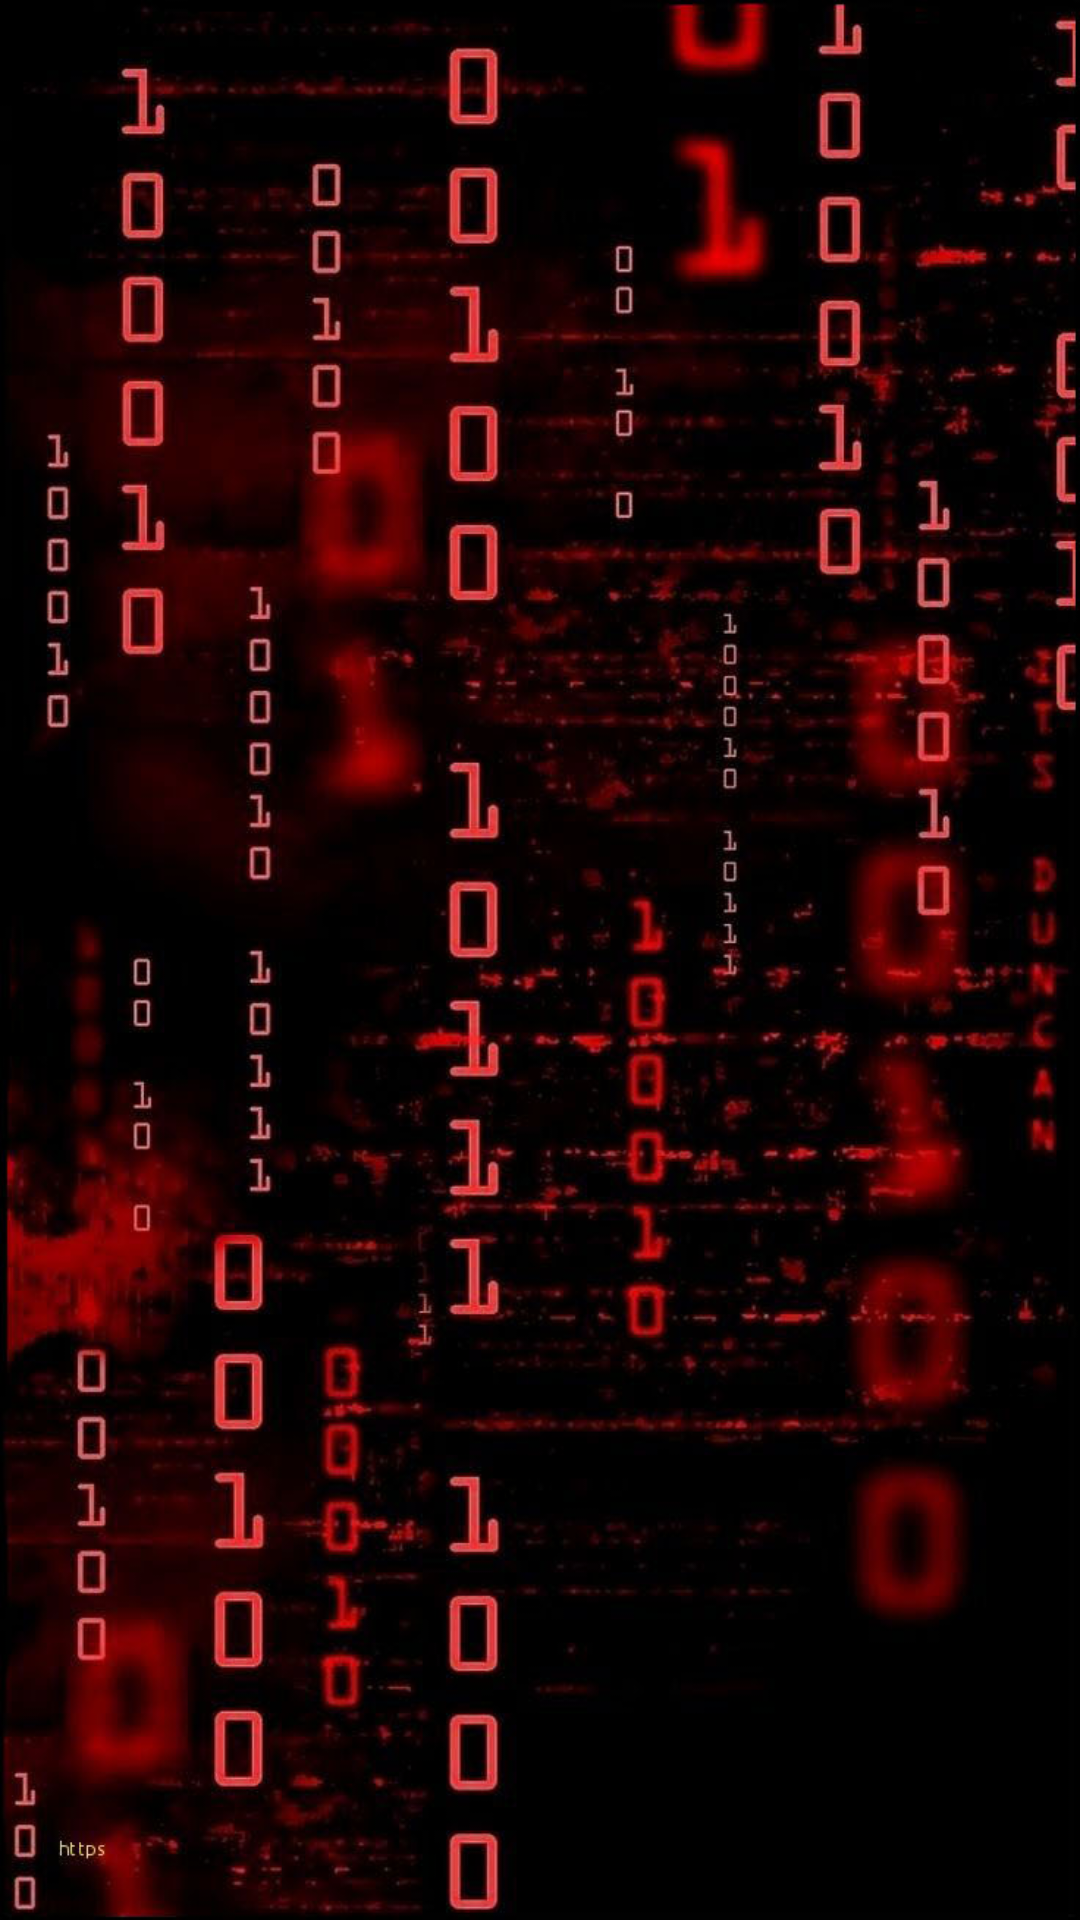

Here is an Android app screen rendered from its layout file. Give the layout XML and the strings, colors and styles it references.
<!-- AndroidManifest.xml: application theme Theme.DatasetAdmin -->
<!-- res/layout/activity_splash.xml -->
<?xml version="1.0" encoding="utf-8"?>
<androidx.constraintlayout.widget.ConstraintLayout
    xmlns:android="http://schemas.android.com/apk/res/android"
    xmlns:app="http://schemas.android.com/apk/res-auto"
    xmlns:tools="http://schemas.android.com/tools"
    android:layout_width="match_parent"
    android:layout_height="match_parent"
    tools:context=".activity.SplashActivity">

    <ImageView
        android:layout_width="match_parent"
        android:layout_height="match_parent"
        android:scaleType="fitXY"
        android:src="@drawable/ic_ser"/>

</androidx.constraintlayout.widget.ConstraintLayout>
<!-- resources referenced by this layout -->
<resources>
  <!-- drawable ic_ser: jpg bitmap (drawable, 123218 bytes) -->
  <style name="Theme.DatasetAdmin" parent="Theme.MaterialComponents.DayNight.NoActionBar">
          
          <item name="colorPrimary">@color/black1</item>
          <item name="colorPrimaryVariant">@color/black1</item>
          <item name="colorOnPrimary">@color/white</item>
          
          <item name="colorSecondary">@color/black1</item>
          <item name="colorSecondaryVariant">@color/teal_700</item>
          <item name="colorOnSecondary">@color/white</item>
          
          <item name="android:statusBarColor">@color/black</item>
          
      </style>
  <color name="black1">#1A1A1A</color>
  <color name="white">#FFFFFFFF</color>
  <color name="teal_700">#FF018786</color>
  <color name="black">#FF000000</color>
</resources>
